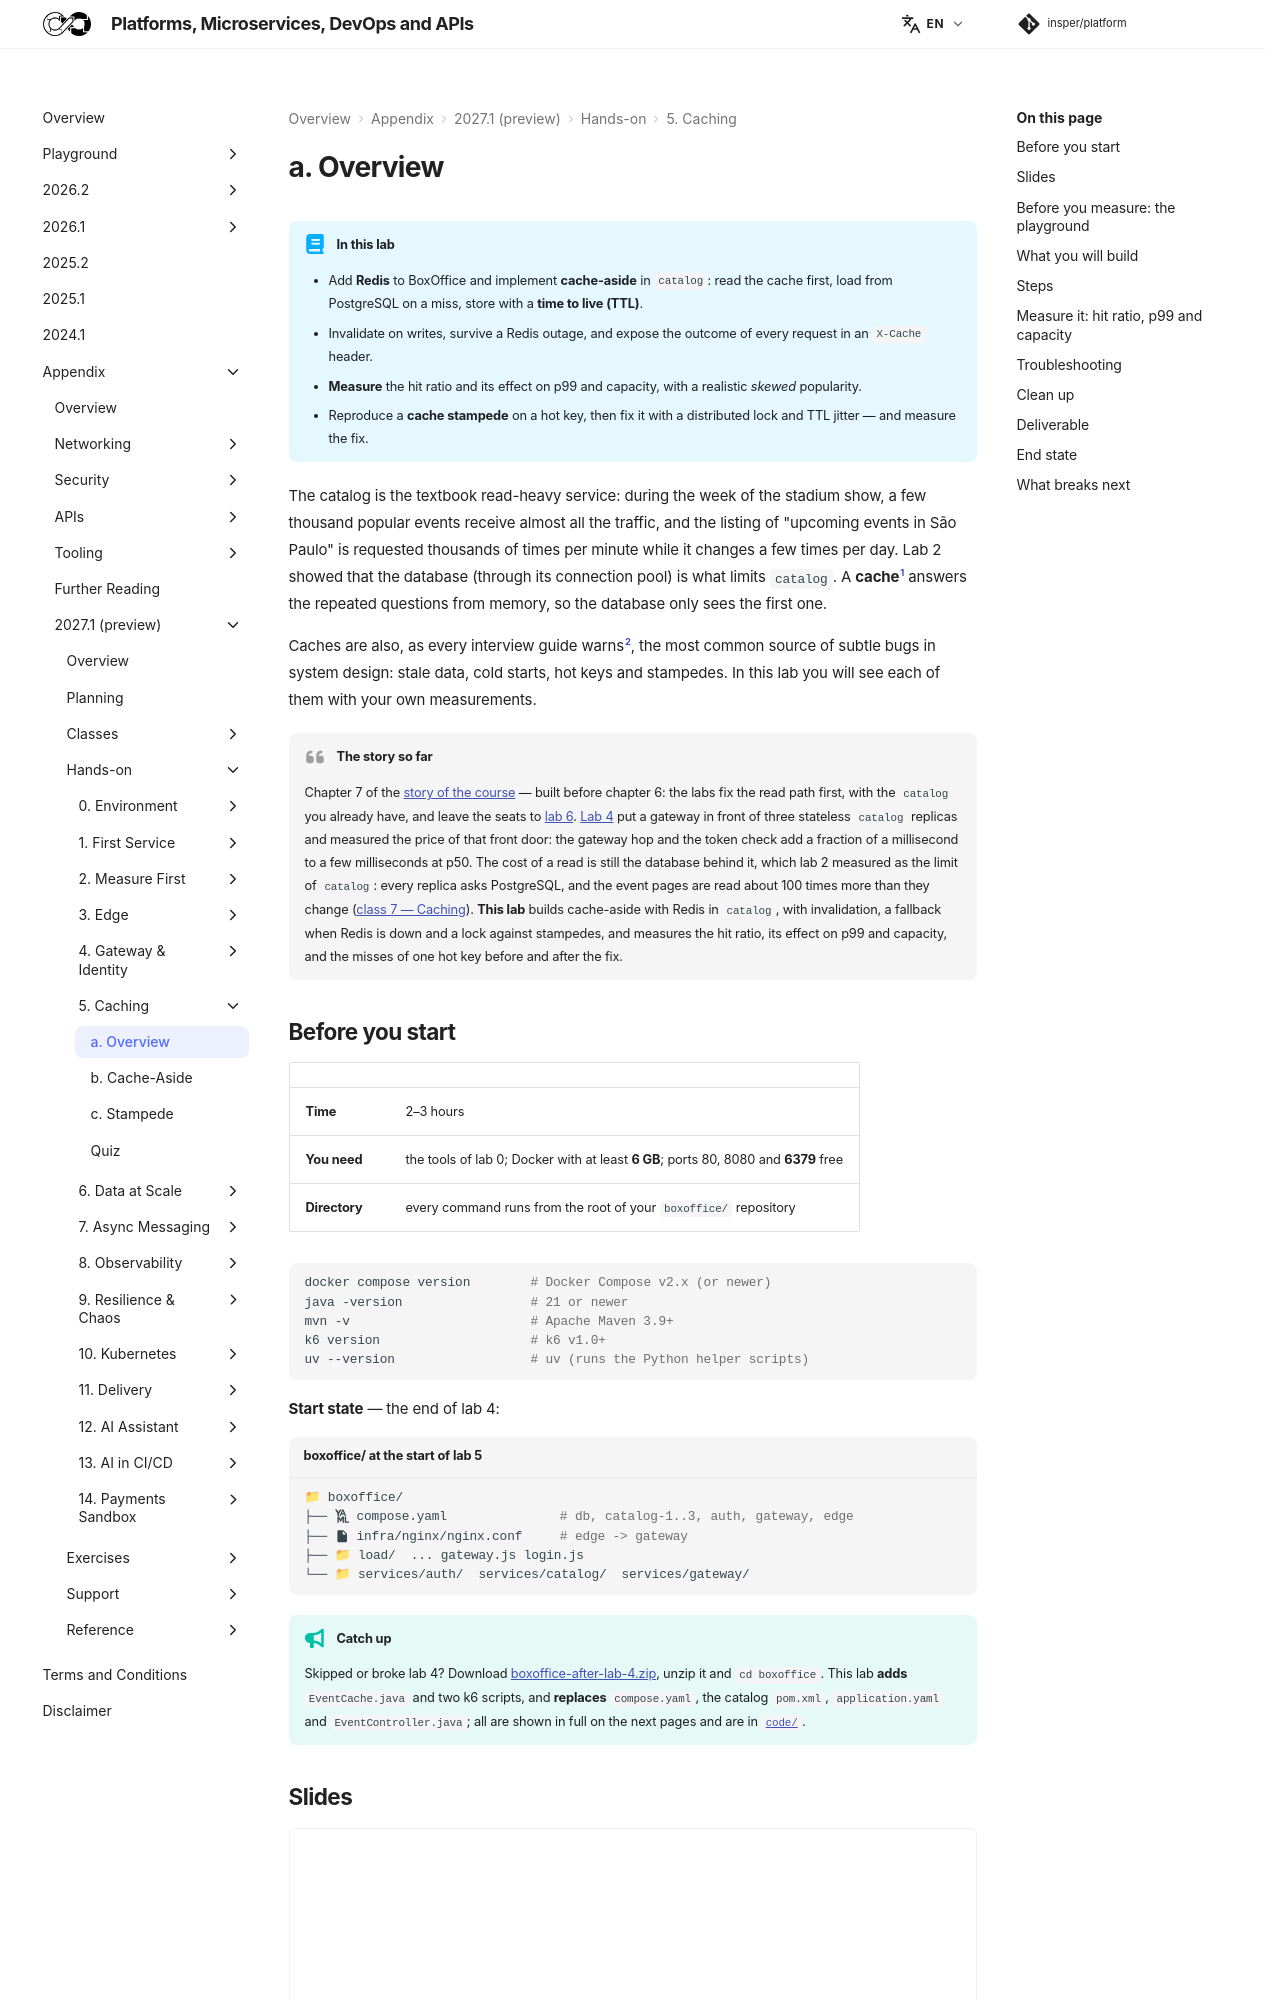

repository: Insper/platform · page: 2027.1/hands-on/5/index.html · generator: mkdocs

!!! abstract "In this lab"

    - Add **Redis** to BoxOffice and implement **cache-aside** in `catalog`: read the cache first, load from PostgreSQL on a miss, store with a **time to live (TTL)**.
    - Invalidate on writes, survive a Redis outage, and expose the outcome of every request in an `X-Cache` header.
    - **Measure** the hit ratio and its effect on p99 and capacity, with a realistic *skewed* popularity.
    - Reproduce a **cache stampede** on a hot key, then fix it with a distributed lock and TTL jitter — and measure the fix.

The catalog is the textbook read-heavy service: during the week of the stadium show, a few thousand popular events receive almost all the traffic, and the listing of "upcoming events in São Paulo" is requested thousands of times per minute while it changes a few times per day. Lab 2 showed that the database (through its connection pool) is what limits `catalog`. A **cache**[^1] answers the repeated questions from memory, so the database only sees the first one.

Caches are also, as every interview guide warns[^2], the most common source of subtle bugs in system design: stale data, cold starts, hot keys and stampedes. In this lab you will see each of them with your own measurements.

!!! quote "The story so far"

    Chapter 7 of the [story of the course](../../index.md#story) — built before chapter 6: the labs fix the read path first, with the `catalog` you already have, and leave the seats to [lab 6](../6/index.md). [Lab 4](../4/index.md) put a gateway in front of three stateless `catalog` replicas and measured the price of that front door: the gateway hop and the token check add a fraction of a millisecond to a few milliseconds at p50. The cost of a read is still the database behind it, which lab 2 measured as the limit of `catalog`: every replica asks PostgreSQL, and the event pages are read about 100 times more than they change ([class 7 — Caching](../../classes/caching/index.md)). **This lab** builds cache-aside with Redis in `catalog`, with invalidation, a fallback when Redis is down and a lock against stampedes, and measures the hit ratio, its effect on p99 and capacity, and the misses of one hot key before and after the fix.

## Before you start { #before-you-start }

| | |
|---|---|
| **Time** | 2–3 hours |
| **You need** | the tools of lab 0; Docker with at least **6 GB**; ports 80, 8080 and **6379** free |
| **Directory** | every command runs from the root of your `boxoffice/` repository |

``` { .bash .copy }
docker compose version        # Docker Compose v2.x (or newer)
java -version                 # 21 or newer
mvn -v                        # Apache Maven 3.9+
k6 version                    # k6 v1.0+
uv --version                  # uv (runs the Python helper scripts)
```

**Start state** — the end of lab 4:

``` { .tree title="boxoffice/ at the start of lab 5" }
boxoffice/
    compose.yaml               # db, catalog-1..3, auth, gateway, edge
    infra/nginx/nginx.conf     # edge -> gateway
    load/  ... gateway.js login.js
    services/auth/  services/catalog/  services/gateway/
```

!!! tip "Catch up"

    Skipped or broke lab 4? Download [boxoffice-after-lab-4.zip](../4/boxoffice-after-lab-4.zip), unzip it and `cd boxoffice`. This lab **adds** `EventCache.java` and two k6 scripts, and **replaces** `compose.yaml`, the catalog `pom.xml`, `application.yaml` and `EventController.java`; all are shown in full on the next pages and are in [`code/`](code/compose.yaml).
